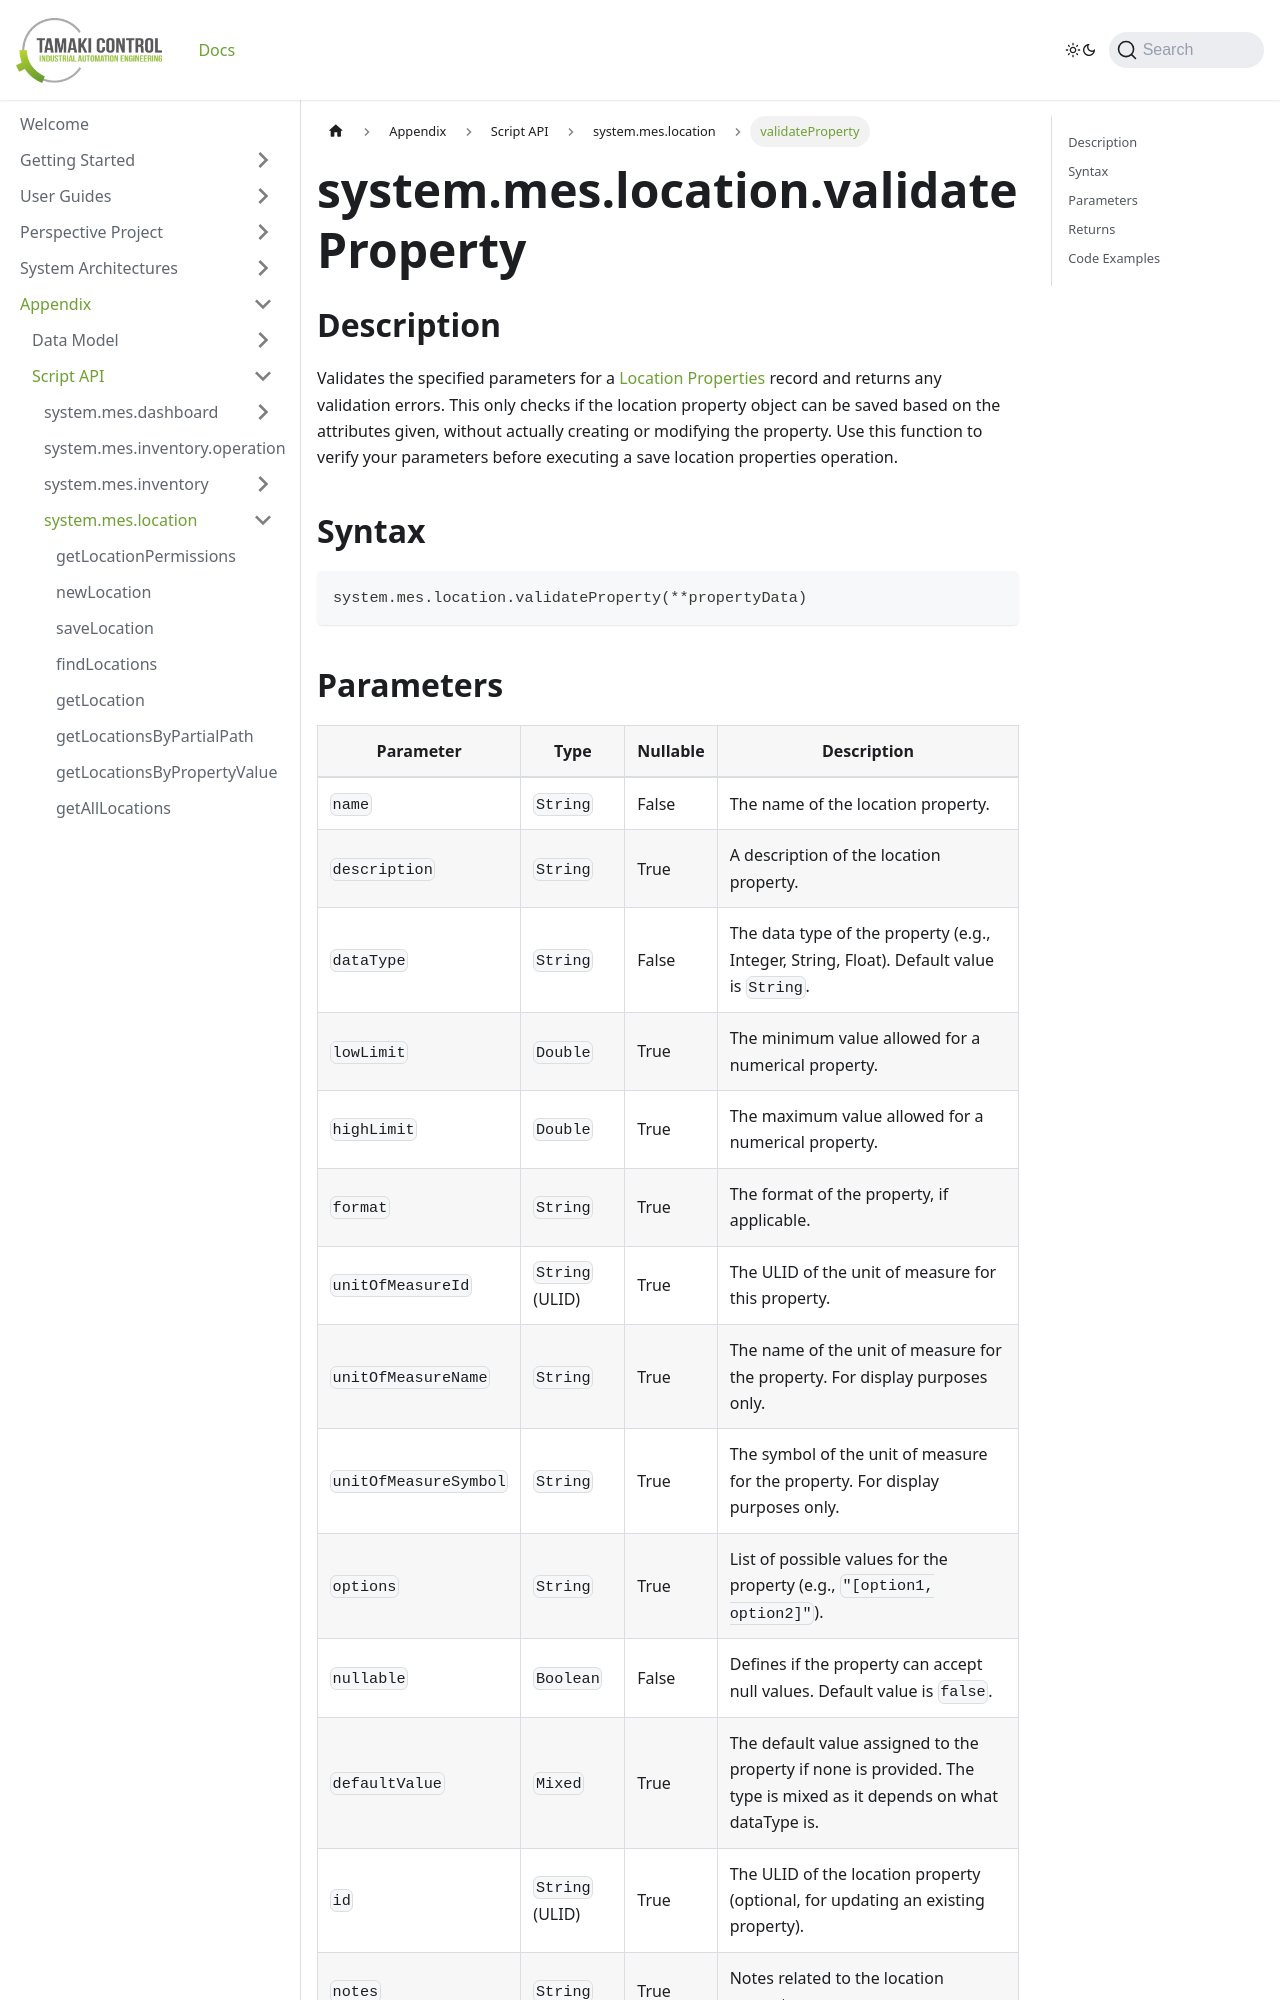

repository: TamakiControl/tamaki-mes-docs · page: docs/appendix/script-api/location-script-api/validate-property/index.html · generator: docusaurus

---
sidebar_position: 21
title: "validateProperty"
description: "Validates the specified parameters for a location property and returns any validation errors."
---

# system.mes.location.validateProperty

## Description

Validates the specified parameters for a [Location Properties](../../data-model/location-model/location-property) record and returns any validation errors.
This only checks if the location property object can be saved based on the attributes given, without actually creating or modifying the property. Use this function to verify your parameters before executing a save location properties operation.

## Syntax

```python
system.mes.location.validateProperty(**propertyData)
```
